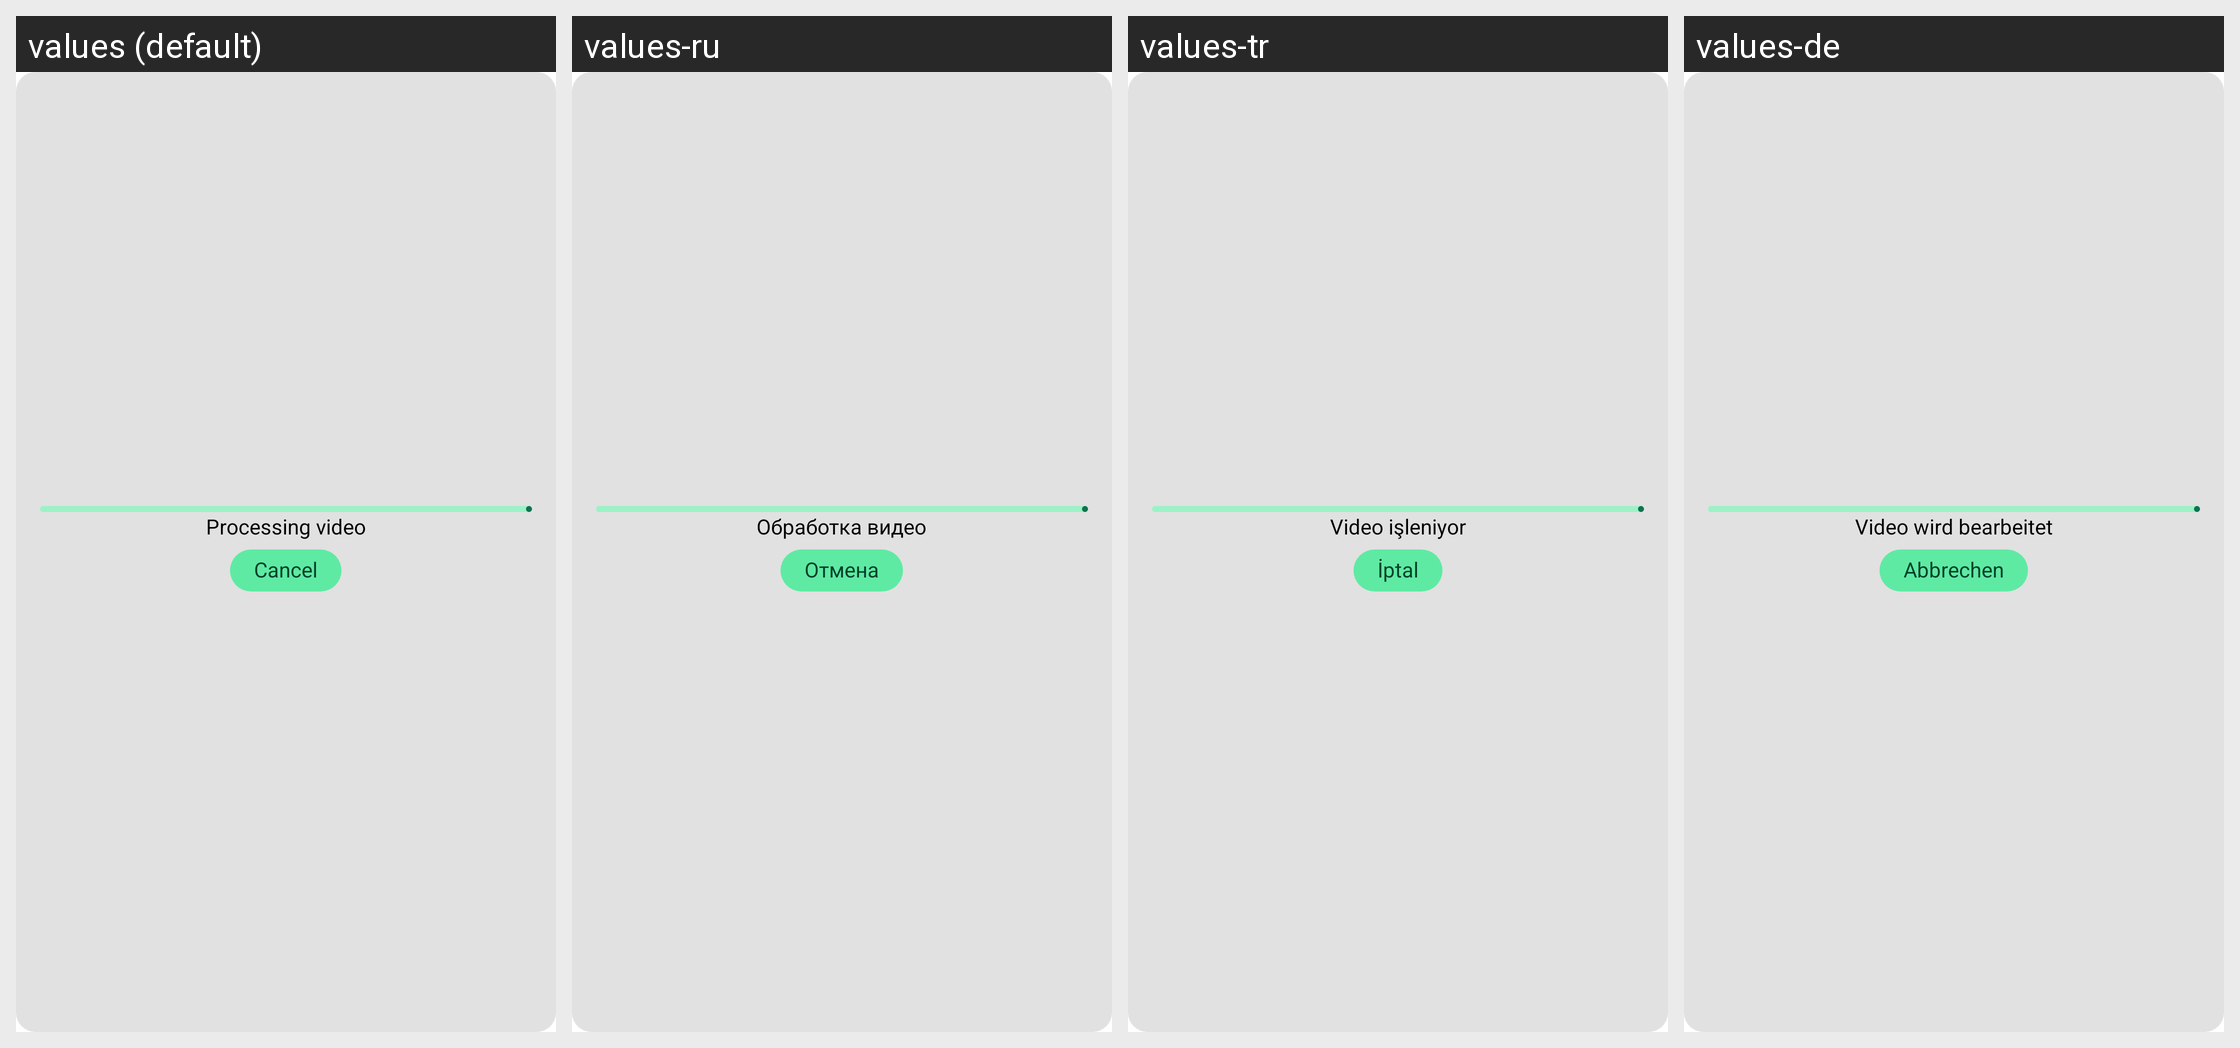

Here is an Android app screen in its default locale and in the app's own translations. Write out the translated-string differences for the strings that appear on this screen.
Android screen res/layout/conversation_list_item_transcoder_view.xml rendered under 4 locales, left to right: values (default), values-ru, values-tr, values-de. Device: Nexus 5 (rendered at 1080×1920; each locale shown at half size, 540×960, under a caption strip naming it); theme AppBaseTheme.
Other locales in the repository, not shown: values-be-rBY, values-bg, values-ca, values-cs, values-es, values-fr, values-gsw, values-hu, values-it, values-ja, values-nl-rNL, values-no, values-pl, values-pt-rBR, values-rm, values-sk, values-uk, values-zh-rCN, values-zh-rTW.
Strings drawn on this screen, with the default value and each locale's value (text and hints the layout hard-codes, and strings that could not be matched under every locale, appear in the picture but are not listed):

converting_video
  values: Processing video
  values-ru: Обработка видео
  values-tr: Video işleniyor
  values-de: Video wird bearbeitet

cancel
  values: Cancel
  values-ru: Отмена
  values-tr: İptal
  values-de: Abbrechen
